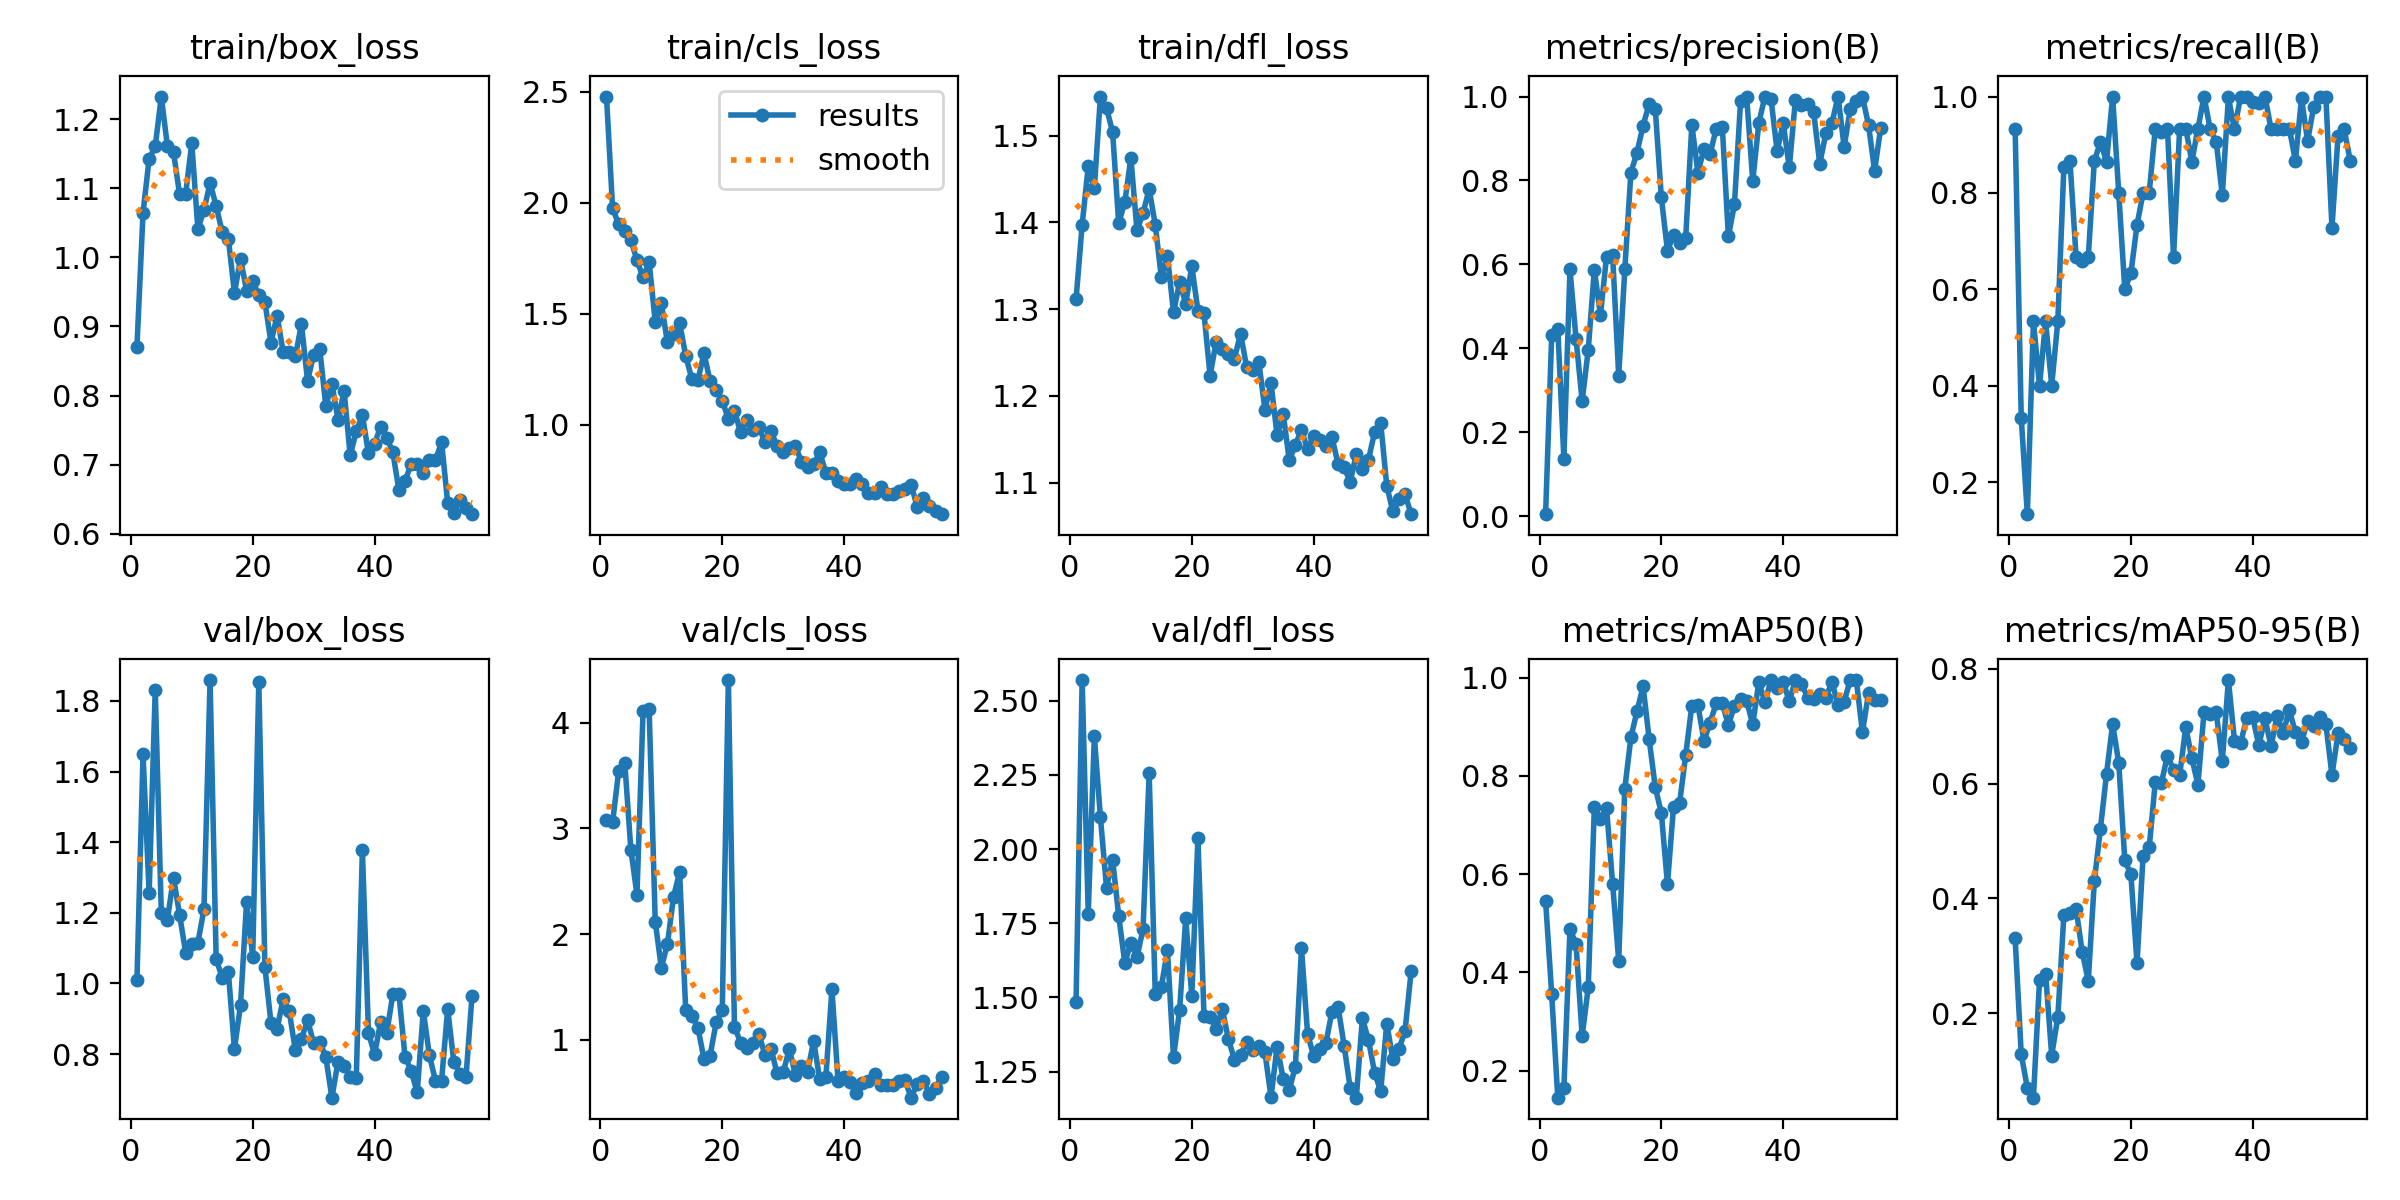

Values plotted in this chart, from the file beside it:
epoch, time, train/box_loss, train/cls_loss, train/dfl_loss, metrics/precision(B), metrics/recall(B), metrics/mAP50(B), metrics/mAP50-95(B), val/box_loss, val/cls_loss, val/dfl_loss, lr/pg0, lr/pg1, lr/pg2
1, 49.47, 0.8708, 2.479, 1.311, 0.00496, 0.9333, 0.5459, 0.3308, 1.011, 3.083, 1.486, 0.00062, 0.00062, 0.00062
2, 95.56, 1.065, 1.976, 1.397, 0.4308, 0.3333, 0.3561, 0.1289, 1.648, 3.057, 2.569, 0.001248, 0.001248, 0.001248
3, 141.4, 1.143, 1.903, 1.465, 0.4471, 0.1333, 0.1453, 0.07051, 1.255, 3.544, 1.783, 0.001862, 0.001862, 0.001862
4, 187.9, 1.161, 1.874, 1.439, 0.1374, 0.5333, 0.1643, 0.05334, 1.831, 3.622, 2.381, 0.001941, 0.001941, 0.001941
5, 234.3, 1.233, 1.833, 1.545, 0.5881, 0.4, 0.4889, 0.2579, 1.198, 2.798, 2.107, 0.001921, 0.001921, 0.001921
6, 280.6, 1.161, 1.742, 1.532, 0.4221, 0.5333, 0.4571, 0.2692, 1.181, 2.375, 1.87, 0.001901, 0.001901, 0.001901
7, 327, 1.152, 1.664, 1.504, 0.2741, 0.4, 0.2708, 0.1267, 1.3, 4.107, 1.965, 0.001881, 0.001881, 0.001881
8, 373.2, 1.091, 1.733, 1.399, 0.3968, 0.5333, 0.3698, 0.1932, 1.194, 4.125, 1.775, 0.001861, 0.001861, 0.001861
9, 419.5, 1.092, 1.464, 1.423, 0.5874, 0.8547, 0.7366, 0.3714, 1.087, 2.118, 1.617, 0.001842, 0.001842, 0.001842
10, 464.3, 1.166, 1.547, 1.474, 0.4795, 0.8667, 0.713, 0.3751, 1.111, 1.684, 1.682, 0.001822, 0.001822, 0.001822
11, 509.3, 1.041, 1.371, 1.391, 0.6182, 0.6667, 0.7355, 0.3824, 1.115, 1.907, 1.635, 0.001802, 0.001802, 0.001802
12, 554.3, 1.068, 1.409, 1.411, 0.6223, 0.6594, 0.5809, 0.3076, 1.21, 2.354, 1.731, 0.001782, 0.001782, 0.001782
13, 599.5, 1.108, 1.459, 1.438, 0.3351, 0.6667, 0.424, 0.2564, 1.859, 2.587, 2.257, 0.001762, 0.001762, 0.001762
14, 644.5, 1.075, 1.311, 1.397, 0.5879, 0.8667, 0.7741, 0.4303, 1.07, 1.284, 1.511, 0.001743, 0.001743, 0.001743
15, 689.4, 1.037, 1.207, 1.337, 0.8189, 0.9055, 0.8781, 0.5218, 1.015, 1.228, 1.536, 0.001723, 0.001723, 0.001723
16, 734.8, 1.027, 1.201, 1.361, 0.8664, 0.865, 0.9315, 0.6171, 1.033, 1.117, 1.659, 0.001703, 0.001703, 0.001703
17, 779.7, 0.9485, 1.322, 1.296, 0.9309, 1, 0.9825, 0.7039, 0.8149, 0.8187, 1.298, 0.001683, 0.001683, 0.001683
18, 824.5, 0.9982, 1.197, 1.331, 0.983, 0.8, 0.8745, 0.6361, 0.9386, 0.8516, 1.458, 0.001663, 0.001663, 0.001663
19, 869.5, 0.9518, 1.156, 1.306, 0.9707, 0.6, 0.7768, 0.4666, 1.232, 1.166, 1.766, 0.001644, 0.001644, 0.001644
20, 915.3, 0.9651, 1.108, 1.349, 0.7596, 0.6333, 0.7243, 0.4418, 1.076, 1.28, 1.505, 0.001624, 0.001624, 0.001624
21, 961.7, 0.9455, 1.028, 1.298, 0.6328, 0.7333, 0.5797, 0.2869, 1.852, 4.404, 2.037, 0.001604, 0.001604, 0.001604
22, 1008, 0.9354, 1.064, 1.295, 0.6696, 0.8, 0.7376, 0.4747, 1.047, 1.126, 1.439, 0.001584, 0.001584, 0.001584
23, 1055, 0.8765, 0.9674, 1.223, 0.6522, 0.8, 0.7454, 0.4889, 0.888, 0.9757, 1.433, 0.001564, 0.001564, 0.001564
24, 1101, 0.9155, 1.022, 1.263, 0.664, 0.9333, 0.8431, 0.6029, 0.8706, 0.9282, 1.395, 0.001545, 0.001545, 0.001545
25, 1148, 0.863, 0.9776, 1.254, 0.9328, 0.9254, 0.9428, 0.601, 0.9569, 0.9719, 1.46, 0.001525, 0.001525, 0.001525
26, 1195, 0.8629, 0.989, 1.248, 0.819, 0.9333, 0.9441, 0.6487, 0.9208, 1.06, 1.361, 0.001505, 0.001505, 0.001505
27, 1241, 0.8569, 0.9233, 1.243, 0.8748, 0.6667, 0.8709, 0.6238, 0.8107, 0.8606, 1.29, 0.001485, 0.001485, 0.001485
28, 1287, 0.9033, 0.9733, 1.272, 0.8634, 0.9333, 0.9086, 0.6144, 0.8424, 0.9169, 1.305, 0.001465, 0.001465, 0.001465
29, 1333, 0.8214, 0.9024, 1.233, 0.9231, 0.9333, 0.9473, 0.6984, 0.8963, 0.6831, 1.351, 0.001446, 0.001446, 0.001446
30, 1380, 0.8587, 0.8791, 1.23, 0.9284, 0.8651, 0.9484, 0.6442, 0.8313, 0.6926, 1.322, 0.001426, 0.001426, 0.001426
31, 1426, 0.8678, 0.8968, 1.239, 0.6666, 0.9333, 0.9028, 0.598, 0.8351, 0.9145, 1.336, 0.001406, 0.001406, 0.001406
32, 1472, 0.7845, 0.9058, 1.184, 0.7439, 1, 0.9432, 0.7244, 0.7912, 0.6719, 1.315, 0.001386, 0.001386, 0.001386
33, 1518, 0.8174, 0.8327, 1.215, 0.9887, 0.9333, 0.9564, 0.7214, 0.6766, 0.7556, 1.165, 0.001366, 0.001366, 0.001366
34, 1564, 0.7651, 0.8103, 1.155, 1, 0.9066, 0.9523, 0.7238, 0.7787, 0.701, 1.334, 0.001347, 0.001347, 0.001347
35, 1609, 0.8064, 0.8217, 1.18, 0.7989, 0.7948, 0.905, 0.639, 0.7659, 0.9891, 1.226, 0.001327, 0.001327, 0.001327
36, 1656, 0.7137, 0.8763, 1.126, 0.9374, 0.9982, 0.9912, 0.7802, 0.7352, 0.628, 1.189, 0.001307, 0.001307, 0.001307
37, 1702, 0.748, 0.7846, 1.144, 1, 0.9318, 0.9495, 0.6749, 0.7326, 0.6472, 1.267, 0.001287, 0.001287, 0.001287
38, 1747, 0.7718, 0.7838, 1.161, 0.9944, 1, 0.995, 0.67, 1.377, 1.48, 1.666, 0.001267, 0.001267, 0.001267
39, 1794, 0.7162, 0.7483, 1.138, 0.87, 1, 0.9797, 0.7138, 0.8602, 0.6152, 1.378, 0.001248, 0.001248, 0.001248
40, 1840, 0.7306, 0.7346, 1.154, 0.9368, 0.9889, 0.9912, 0.7152, 0.7995, 0.6496, 1.302, 0.001228, 0.001228, 0.001228
41, 1887, 0.7546, 0.735, 1.15, 0.8313, 0.9865, 0.9517, 0.6665, 0.8913, 0.5979, 1.326, 0.001208, 0.001208, 0.001208
42, 1932, 0.739, 0.7549, 1.142, 0.9926, 1, 0.995, 0.7133, 0.86, 0.5009, 1.345, 0.001188, 0.001188, 0.001188
43, 1994, 0.7179, 0.7316, 1.153, 0.981, 0.9333, 0.9879, 0.6648, 0.9692, 0.5928, 1.452, 0.001168, 0.001168, 0.001168
44, 2089, 0.6629, 0.6944, 1.122, 0.9814, 0.9333, 0.9593, 0.7185, 0.9702, 0.6075, 1.469, 0.001149, 0.001149, 0.001149
45, 2188, 0.6765, 0.6926, 1.118, 0.9627, 0.9333, 0.9569, 0.6887, 0.7925, 0.6814, 1.338, 0.001129, 0.001129, 0.001129
46, 2292, 0.7005, 0.72, 1.101, 0.8398, 0.9333, 0.967, 0.7275, 0.7533, 0.5758, 1.194, 0.001109, 0.001109, 0.001109
47, 2392, 0.7015, 0.6901, 1.133, 0.9123, 0.8667, 0.959, 0.6895, 0.6916, 0.5715, 1.162, 0.001089, 0.001089, 0.001089
48, 2485, 0.6876, 0.6879, 1.116, 0.9373, 0.9961, 0.9912, 0.6724, 0.9229, 0.5749, 1.43, 0.001069, 0.001069, 0.001069
49, 2568, 0.7068, 0.7003, 1.126, 1, 0.908, 0.9445, 0.7089, 0.7962, 0.6112, 1.356, 0.00105, 0.00105, 0.00105
50, 2665, 0.7062, 0.7119, 1.158, 0.88, 0.9785, 0.9511, 0.7009, 0.7246, 0.6189, 1.247, 0.00103, 0.00103, 0.00103
51, 2763, 0.733, 0.7297, 1.169, 0.9704, 1, 0.995, 0.7155, 0.7252, 0.4542, 1.184, 0.00101, 0.00101, 0.00101
52, 2863, 0.6444, 0.6301, 1.096, 0.9894, 1, 0.995, 0.7034, 0.9277, 0.5843, 1.412, 0.0009902, 0.0009902, 0.0009902
53, 2962, 0.6295, 0.6696, 1.067, 1, 0.7276, 0.8889, 0.6148, 0.779, 0.6144, 1.292, 0.0009704, 0.0009704, 0.0009704
54, 3056, 0.6489, 0.6328, 1.081, 0.9323, 0.9191, 0.9678, 0.6874, 0.7449, 0.4928, 1.326, 0.0009506, 0.0009506, 0.0009506
55, 3154, 0.6367, 0.6133, 1.087, 0.8234, 0.9323, 0.954, 0.6783, 0.7338, 0.5419, 1.388, 0.0009308, 0.0009308, 0.0009308
56, 3251, 0.6283, 0.5975, 1.064, 0.9252, 0.8667, 0.954, 0.662, 0.9658, 0.6521, 1.588, 0.000911, 0.000911, 0.000911
